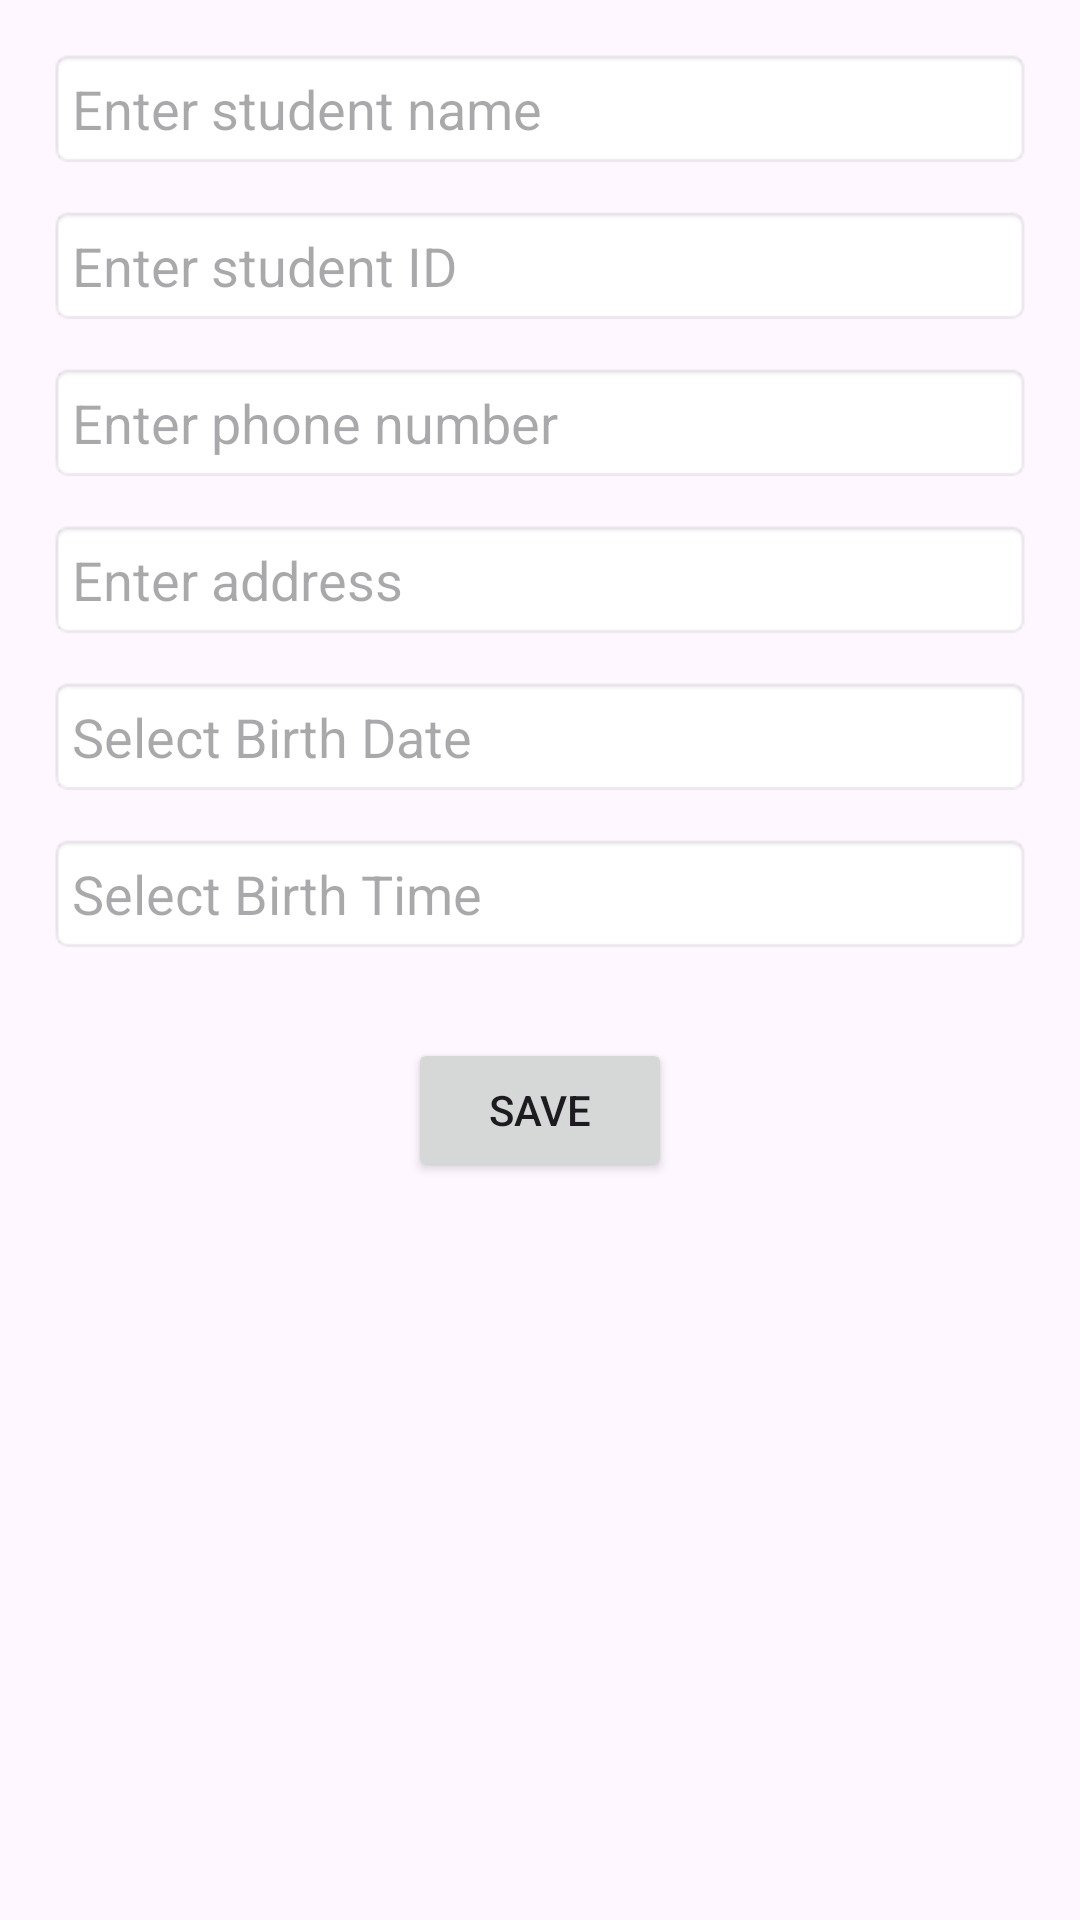

Android layout source for this screen:
<!-- AndroidManifest.xml: application theme Theme.Students -->
<!-- res/layout/fragment_add_student.xml -->
<?xml version="1.0" encoding="utf-8"?>
<LinearLayout xmlns:android="http://schemas.android.com/apk/res/android"
    android:layout_width="match_parent"
    android:layout_height="match_parent"
    android:orientation="vertical"
    android:padding="16dp">

    
    <EditText
        android:id="@+id/nameInput"
        android:layout_width="match_parent"
        android:layout_height="wrap_content"
        android:hint="Enter student name"
        android:inputType="textPersonName"
        style="@style/InputFieldStyle" />

    
    <EditText
        android:id="@+id/idInput"
        android:layout_width="match_parent"
        android:layout_height="wrap_content"
        android:hint="Enter student ID"
        android:inputType="text"
        style="@style/InputFieldStyle" />

    <EditText
        android:id="@+id/phoneInput"
        android:layout_width="match_parent"
        android:layout_height="wrap_content"
        android:hint="Enter phone number"
        style="@style/InputFieldStyle" />

    <EditText
        android:id="@+id/addressInput"
        android:layout_width="match_parent"
        android:layout_height="wrap_content"
        android:hint="Enter address"
        style="@style/InputFieldStyle" />

    <EditText
        android:id="@+id/birthDateInput"
        android:layout_width="match_parent"
        android:layout_height="wrap_content"
        android:hint="Select Birth Date"
        android:focusable="false"
        android:inputType="none"
        style="@style/InputFieldStyle" />

    <EditText
        android:id="@+id/birthTimeInput"
        android:layout_width="match_parent"
        android:layout_height="wrap_content"
        android:hint="Select Birth Time"
        android:focusable="false"
        android:inputType="none"
        style="@style/InputFieldStyle" />

    <Button
        android:id="@+id/saveButton"
        android:layout_width="wrap_content"
        android:layout_height="wrap_content"
        android:layout_gravity="center_horizontal"
        android:layout_marginTop="16dp"
        android:text="Save" />
</LinearLayout>
<!-- resources referenced by this layout -->
<resources>
  <style name="InputFieldStyle">
          <item name="android:padding">8dp</item>
          <item name="android:background">@android:drawable/editbox_background</item>
          <item name="android:layout_marginBottom">12dp</item>
      </style>
  <style name="Theme.Students" parent="Theme.Material3.Light.NoActionBar">
          <item name="windowActionBar">true</item>
          <item name="windowNoTitle">false</item>
      </style>
</resources>
